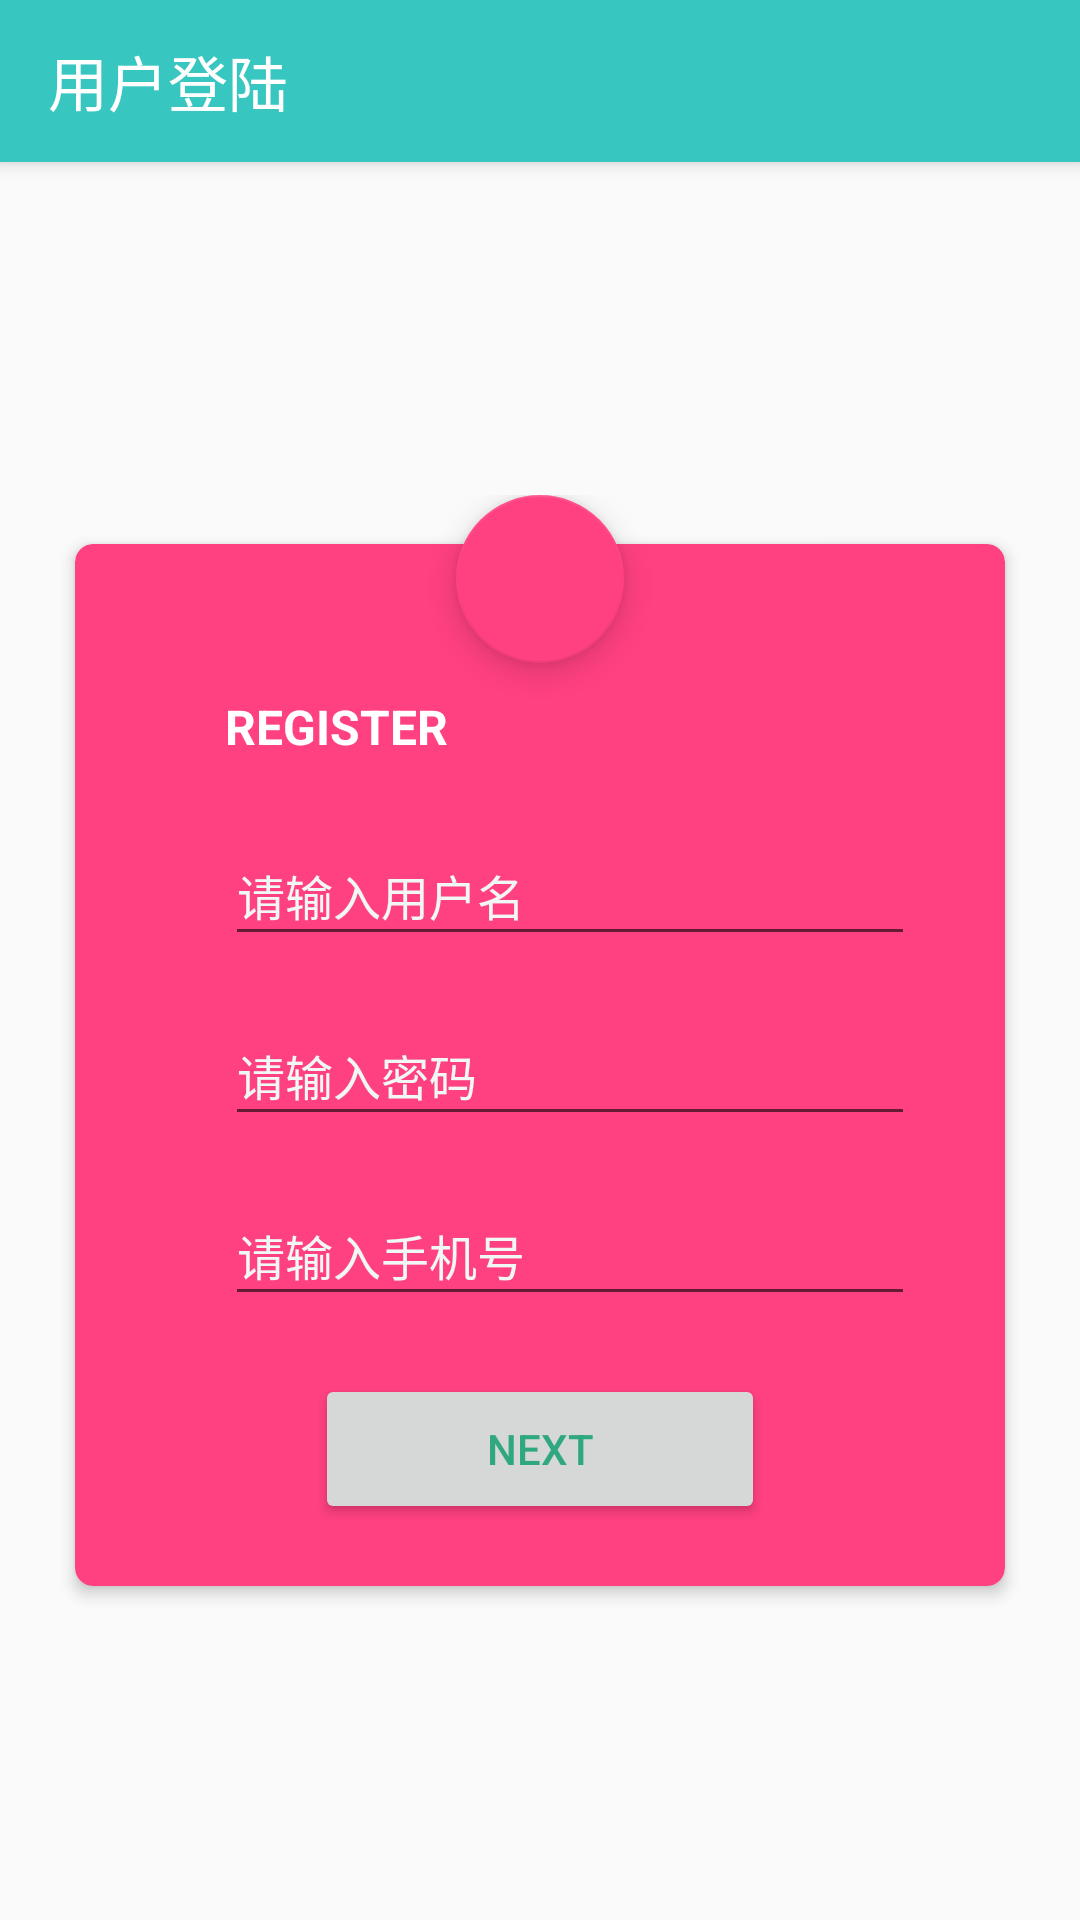

Android layout source for this screen:
<!-- AndroidManifest.xml: application theme Zql_theme_fullScreen -->
<!-- res/layout/a_activity_two.xml -->
<?xml version="1.0" encoding="utf-8"?>
<RelativeLayout xmlns:android="http://schemas.android.com/apk/res/android"
    xmlns:app="http://schemas.android.com/apk/res-auto"
    xmlns:tools="http://schemas.android.com/tools"
    android:layout_width="match_parent"
    android:layout_height="match_parent"
    >
    <android.support.v7.widget.Toolbar
        android:id="@+id/registpage"
        android:layout_width="match_parent"
        android:layout_height="54dp"
        android:background="@color/colorFloatingButton"
        android:elevation="4dp"
        android:minHeight="?android:attr/actionBarSize"
        android:theme="@style/Zql_theme_toolbar"
        app:layout_scrollFlags="scroll|enterAlways"
        app:title="用户登陆"
        app:titleTextColor="@android:color/white">
        <TextView
            android:layout_width="wrap_content"
            android:layout_height="wrap_content"
            android:text=""
            android:textColor="@android:color/white"
            android:textSize="18sp" />
    </android.support.v7.widget.Toolbar>
    <FrameLayout
        android:layout_width="320dp"
        android:layout_height="450dp"
        android:layout_centerInParent="true"
        android:paddingTop="70dp">
        <android.support.v7.widget.CardView
            android:id="@+id/cv_add"
            android:layout_width="match_parent"
            android:layout_height="360dp"
            android:layout_gravity="center_horizontal"
            android:layout_marginTop="10dp"
            app:cardBackgroundColor="#FF4081"
            app:cardCornerRadius="6dp"
            app:cardElevation="3dp"
            app:cardUseCompatPadding="true">

            <LinearLayout
                android:layout_width="match_parent"
                android:layout_height="match_parent"
                android:orientation="vertical">

                <TextView
                    android:layout_width="wrap_content"
                    android:layout_height="wrap_content"
                    android:layout_marginStart="50dp"
                    android:layout_marginTop="50dp"
                    android:text="@string/register"
                    android:textColor="#fff"
                    android:textSize="16sp"
                    android:textStyle="bold" />

                <LinearLayout
                    android:layout_width="match_parent"
                    android:layout_height="60dp"
                    android:layout_marginTop="15dp"
                    android:paddingEnd="30dp"
                    android:paddingStart="50dp">
                    <android.support.design.widget.TextInputLayout
                        android:layout_width="match_parent"
                        android:layout_height="wrap_content"
                        android:textColorHint="#f0f7f4"
                        android:theme="@style/TextLabel">
                        <AutoCompleteTextView
                            android:id="@+id/username"
                            android:layout_width="match_parent"
                            android:layout_height="wrap_content"
                            android:ems="10"
                            android:hint="@string/prompt_username"
                            android:inputType="textPersonName"
                            android:maxLines="1"
                            android:paddingBottom="8dp"
                            android:singleLine="true"
                            android:textColor="#f0f7f4"
                            android:textSize="16sp" />
                    </android.support.design.widget.TextInputLayout>
                </LinearLayout>
                <LinearLayout
                    android:layout_width="match_parent"
                    android:layout_height="60dp"
                    android:orientation="horizontal"
                    android:paddingEnd="30dp"
                    android:paddingStart="50dp">
                    <android.support.design.widget.TextInputLayout
                        android:layout_width="match_parent"
                        android:layout_height="wrap_content"
                        android:textColorHint="#f0f7f4"
                        android:theme="@style/TextLabel">
                        <AutoCompleteTextView
                            android:id="@+id/password"
                            android:layout_width="match_parent"
                            android:layout_height="wrap_content"
                            android:ems="10"
                            android:hint="@string/prompt_password"
                            android:inputType="textPassword"
                            android:maxLines="1"
                            android:paddingBottom="8dp"
                            android:singleLine="true"
                            android:textSize="16sp" />
                    </android.support.design.widget.TextInputLayout>
                </LinearLayout>

                <LinearLayout
                    android:layout_width="match_parent"
                    android:layout_height="60dp"
                    android:orientation="horizontal"
                    android:paddingEnd="30dp"
                    android:paddingStart="50dp">

                    <android.support.design.widget.TextInputLayout

                        android:layout_width="match_parent"
                        android:layout_height="wrap_content"
                        android:textColorHint="#f0f7f4"
                        android:theme="@style/TextLabel">
                        <AutoCompleteTextView
                            android:id="@+id/phonenum"
                            android:layout_width="match_parent"
                            android:layout_height="wrap_content"
                            android:ems="10"
                            android:hint="@string/prompt_phone"
                            android:inputType="phone"
                            android:maxLines="1"
                            android:paddingBottom="8dp"
                            android:singleLine="true"
                            android:textSize="16sp" />
                    </android.support.design.widget.TextInputLayout>
                </LinearLayout>

                <Button
                    android:id="@+id/bt_go"
                    android:layout_width="150dp"
                    android:layout_height="50dp"
                    android:layout_gravity="center_horizontal"
                    android:layout_marginTop="10dp"
                    android:text="@string/next"
                    android:textColor="#2fa881" />
            </LinearLayout>
        </android.support.v7.widget.CardView>
        <android.support.design.widget.FloatingActionButton
            android:id="@+id/fab"
            android:layout_width="wrap_content"
            android:layout_height="wrap_content"
            android:layout_gravity="center_horizontal|top"
            android:src="@mipmap/plus_x"
            android:transitionName="loginFab"
            app:fabSize="normal" />
    </FrameLayout>
</RelativeLayout>
<!-- resources referenced by this layout -->
<resources>
  <color name="colorFloatingButton">#37c6c0</color>
  <string name="next">NEXT</string>
  <string name="prompt_password">请输入密码</string>
  <string name="prompt_phone">请输入手机号</string>
  <string name="prompt_username">请输入用户名</string>
  <string name="register">REGISTER</string>
  <style name="TextLabel" parent="Theme.AppCompat.Light.NoActionBar">
          
          <item name="colorControlActivated">#FFCC00</item>
      </style>
  <style name="Zql_theme_toolbar" parent="Base.ThemeOverlay.AppCompat.ActionBar">
          <item name="android:textSize">18dp</item>
          <item name="android:windowTitleSize">18dp</item>
      </style>
  <style name="Zql_theme_fullScreen" parent="Theme.AppCompat.Light.NoActionBar">
          
          <item name="colorPrimary">@color/colorPrimary</item>
          <item name="colorPrimaryDark">@color/colorPrimaryDark</item>
          <item name="colorAccent">@color/colorAccent</item>
      </style>
  <color name="colorPrimary">#3F51B5</color>
  <color name="colorPrimaryDark">#303F9F</color>
  <color name="colorAccent">#FF4081</color>
</resources>
